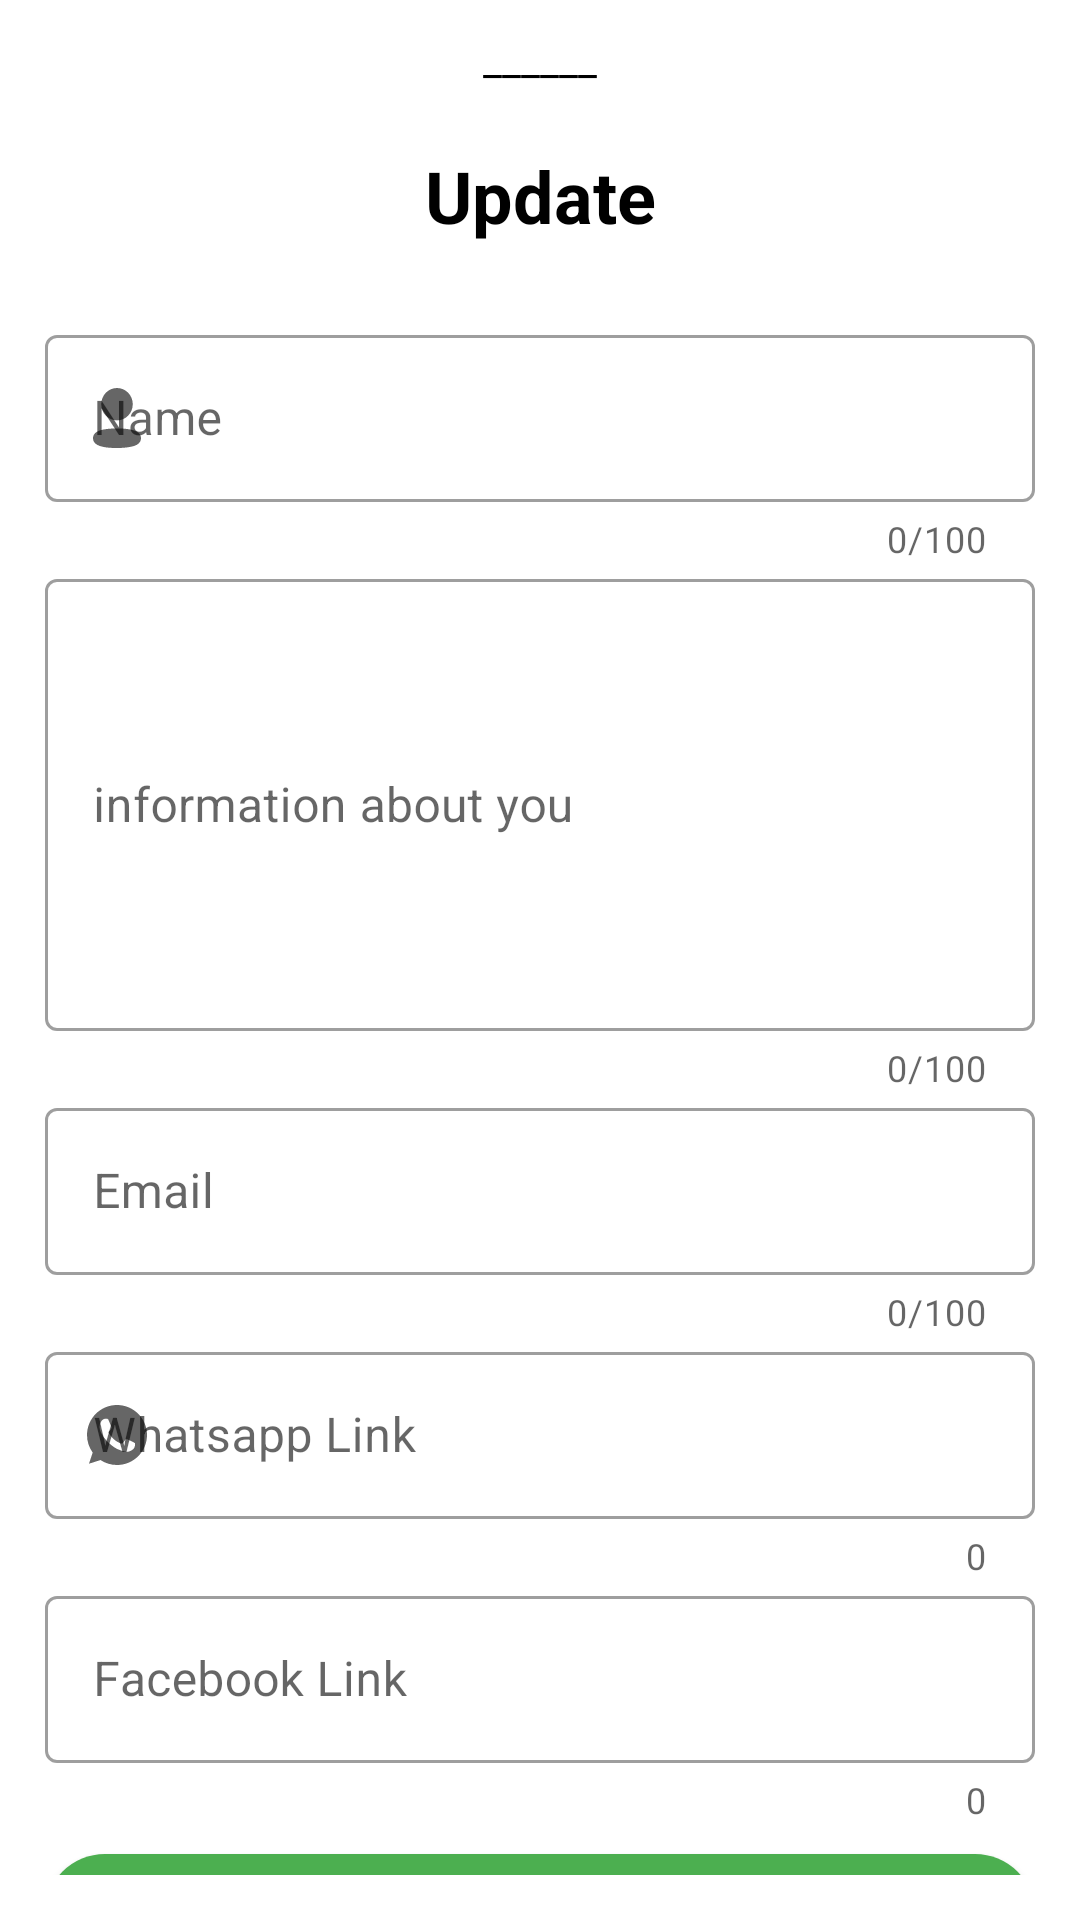

Write the Android layout XML for this screen, with the resource values it uses.
<!-- AndroidManifest.xml: application theme Theme.Shyf_شيف -->
<!-- res/layout/buttom_sheet_layout_info.xml -->
<?xml version="1.0" encoding="utf-8"?>
<LinearLayout xmlns:android="http://schemas.android.com/apk/res/android"
    xmlns:app="http://schemas.android.com/apk/res-auto"
    android:id="@+id/layout_dialog"
    android:layout_width="match_parent"
    android:layout_height="match_parent"
    style="@style/SHEETSTYLE"
    android:orientation="vertical">

    <TextView
        android:layout_width="match_parent"
        android:layout_height="wrap_content"
        android:gravity="center"
        android:text="______"
        style="@style/TEXT"
        />

    <TextView
        android:layout_width="match_parent"
        android:layout_height="wrap_content"
        android:layout_marginTop="10dp"
        android:gravity="center"
        android:padding="10dp"
        android:text="@string/update"
        style="@style/TEXT"
        android:textSize="24sp"
        android:textStyle="bold" />

    <TextView
        android:id="@+id/error_message"
        android:layout_width="match_parent"
        android:layout_height="wrap_content"
        android:layout_marginTop="10dp"
        android:gravity="center"
        android:padding="10dp"
        android:text=""
        android:textColor="@color/red"
        android:textSize="13sp"
        android:textStyle="bold"
        android:visibility="gone" />

    <androidx.constraintlayout.widget.ConstraintLayout
        android:id="@+id/layout_camera"
        android:layout_width="match_parent"
        android:layout_height="wrap_content"
        android:orientation="horizontal"
        android:padding="5dp">


    </androidx.constraintlayout.widget.ConstraintLayout>

    <androidx.constraintlayout.widget.ConstraintLayout
        android:id="@+id/layout_Store"
        android:layout_width="match_parent"
        android:layout_height="wrap_content"
        android:orientation="horizontal"
        style="@style/SCREEN"
        android:padding="5dp">

        <com.google.android.material.textfield.TextInputLayout
            android:id="@+id/name_Update"
            style="@style/Widget.MaterialComponents.TextInputLayout.OutlinedBox"
            android:layout_width="match_parent"
            android:layout_height="wrap_content"
            android:hint="@string/name"
            app:counterEnabled="true"
            app:counterMaxLength="100"
            app:endIconMode="clear_text"
            app:layout_constraintEnd_toEndOf="parent"
            app:layout_constraintStart_toStartOf="parent"
            app:layout_constraintTop_toTopOf="parent"
            app:startIconDrawable="@drawable/profile_sh">


            <com.google.android.material.textfield.TextInputEditText
                android:layout_width="match_parent"
                android:layout_height="wrap_content"
                android:inputType="textEmailAddress"
                android:maxLength="100" />

        </com.google.android.material.textfield.TextInputLayout>

        <com.google.android.material.textfield.TextInputLayout
            android:id="@+id/description_Update"
            style="@style/Widget.MaterialComponents.TextInputLayout.OutlinedBox"
            android:layout_width="match_parent"
            android:layout_height="wrap_content"
            android:hint="@string/information_about_you"
            app:counterEnabled="true"
            app:endIconMode="clear_text"
            app:counterMaxLength="100"
            app:layout_constraintEnd_toEndOf="parent"
            app:layout_constraintStart_toStartOf="parent"
            app:layout_constraintTop_toBottomOf="@+id/name_Update"
            app:startIconDrawable="@drawable/baseline_edit_24">


            <com.google.android.material.textfield.TextInputEditText
                android:layout_width="match_parent"
                android:layout_height="wrap_content"
                android:inputType="textMultiLine"
                android:lines="6"
                android:maxLength="100"
                />

        </com.google.android.material.textfield.TextInputLayout>


        <com.google.android.material.textfield.TextInputLayout
            android:id="@+id/emailUpdate"
            style="@style/Widget.MaterialComponents.TextInputLayout.OutlinedBox"
            android:layout_width="match_parent"
            android:layout_height="wrap_content"
            android:hint="@string/email"
            app:counterEnabled="true"
            app:counterMaxLength="100"
            app:endIconMode="clear_text"
            app:layout_constraintEnd_toEndOf="parent"
            app:layout_constraintStart_toStartOf="parent"
            app:layout_constraintTop_toBottomOf="@+id/description_Update"
            app:startIconDrawable="@drawable/baseline_email_24">


            <com.google.android.material.textfield.TextInputEditText
                android:layout_width="match_parent"
                android:layout_height="wrap_content"
                android:inputType="textEmailAddress"
                android:maxLength="100" />

        </com.google.android.material.textfield.TextInputLayout>

        <com.google.android.material.textfield.TextInputLayout
            android:id="@+id/Whatsapp_Link_Update"
            style="@style/Widget.MaterialComponents.TextInputLayout.OutlinedBox"
            android:layout_width="match_parent"
            android:layout_height="wrap_content"
            android:hint="@string/whatsapp_link"
            app:counterEnabled="true"
            app:endIconMode="clear_text"
            app:layout_constraintEnd_toEndOf="parent"
            app:layout_constraintStart_toStartOf="parent"
            app:layout_constraintTop_toBottomOf="@+id/emailUpdate"
            app:startIconDrawable="@drawable/whatsapp_sh">


            <com.google.android.material.textfield.TextInputEditText
                android:layout_width="match_parent"
                android:layout_height="wrap_content"
                android:inputType="textEmailAddress" />

        </com.google.android.material.textfield.TextInputLayout>

        <com.google.android.material.textfield.TextInputLayout
            android:id="@+id/Facebook_Link_Update"
            style="@style/Widget.MaterialComponents.TextInputLayout.OutlinedBox"
            android:layout_width="match_parent"
            android:layout_height="wrap_content"
            android:hint="@string/facebook_link"
            app:counterEnabled="true"
            app:endIconMode="clear_text"
            app:layout_constraintEnd_toEndOf="parent"
            app:layout_constraintStart_toStartOf="parent"
            app:layout_constraintTop_toBottomOf="@+id/Whatsapp_Link_Update"
            app:startIconDrawable="@drawable/face1616">


            <com.google.android.material.textfield.TextInputEditText
                android:layout_width="match_parent"
                android:layout_height="wrap_content"
                android:inputType="text" />

        </com.google.android.material.textfield.TextInputLayout>

        <androidx.appcompat.widget.AppCompatButton
            android:id="@+id/btn_Update"
            android:layout_width="match_parent"
            android:layout_height="70dp"
            android:layout_marginTop="10dp"
            android:background="@drawable/button_style"
            android:text="@string/update"
            android:textColor="@color/white"
            android:textStyle="bold"
            app:layout_constraintEnd_toEndOf="parent"
            app:layout_constraintStart_toStartOf="parent"
            app:layout_constraintTop_toBottomOf="@+id/Facebook_Link_Update" />
    </androidx.constraintlayout.widget.ConstraintLayout>

</LinearLayout>
<!-- resources referenced by this layout -->
<resources>
  <color name="red">#FF5733</color>
  <color name="white">#FFFFFFFF</color>
  <!-- drawable button_style (drawable) -->
  <?xml version="1.0" encoding="utf-8"?>
  <shape xmlns:android="http://schemas.android.com/apk/res/android"
      >
  
      <solid android:color="@color/prim2" />
      <corners android:radius="20dp" />
  
  </shape>
  <!-- drawable profile_sh (drawable) -->
  <vector xmlns:android="http://schemas.android.com/apk/res/android"
      android:width="24dp"
      android:height="24dp"
      android:viewportWidth="24"
      android:viewportHeight="24">
    <path
        android:pathData="M9.848,15.55C11.288,15.434 12.734,15.434 14.174,15.55C14.958,15.596 15.738,15.694 16.51,15.843C18.18,16.181 19.27,16.733 19.737,17.623C20.088,18.317 20.088,19.144 19.737,19.838C19.27,20.728 18.223,21.315 16.493,21.617C15.722,21.773 14.941,21.874 14.157,21.92C13.43,22 12.703,22 11.968,22L10.644,22C10.368,21.964 10.099,21.947 9.84,21.947C9.055,21.906 8.275,21.808 7.504,21.653C5.834,21.333 4.744,20.763 4.277,19.874C4.097,19.529 4.002,19.144 4,18.753C3.996,18.359 4.089,17.97 4.268,17.623C4.727,16.733 5.817,16.155 7.504,15.843C8.278,15.691 9.061,15.593 9.848,15.55ZM12.003,2C14.903,2 17.254,4.418 17.254,7.4C17.254,10.383 14.903,12.801 12.003,12.801C9.102,12.801 6.751,10.383 6.751,7.4C6.751,4.418 9.102,2 12.003,2Z"
        android:strokeWidth="1"
        android:fillColor="@color/black"
        android:fillType="nonZero"
        android:strokeColor="#00000000"/>
  </vector>
  <string name="email">Email</string>
  <string name="facebook_link">Facebook Link</string>
  <string name="information_about_you">information about you</string>
  <string name="name">Name</string>
  <string name="update">Update</string>
  <string name="whatsapp_link">Whatsapp Link</string>
  <style name="SCREEN">
          <item name="android:background">@color/white</item>
      </style>
  <style name="SHEETSTYLE">
          <item name="android:background">@drawable/dialog_profile</item>
      </style>
  <style name="TEXT">
          <item name="android:textColor">@color/black</item>
      </style>
  <style name="Theme.Shyf_شيف" parent="Theme.MaterialComponents.DayNight.NoActionBar">
          
          <item name="colorPrimary">@color/prim2</item>
          <item name="colorPrimaryVariant">@color/prim2</item>
          <item name="colorOnPrimary">@color/white</item>
          
          <item name="colorSecondary">@color/prim2</item>
          <item name="colorSecondaryVariant">@color/blue</item>
          <item name="colorOnSecondary">@color/black</item>
          
          <item name="android:statusBarColor">?attr/colorPrimaryVariant</item>
          
      </style>
  <color name="prim2">#4CAF50</color>
  <color name="black">#FF000000</color>
  <!-- drawable dialog_profile (drawable) -->
  <?xml version="1.0" encoding="utf-8"?>
  <shape xmlns:android="http://schemas.android.com/apk/res/android">
  
      <solid
          android:color="@color/white"/>
      <corners
          android:topLeftRadius="40dp"
          android:topRightRadius="40dp"/>
      <padding
          android:left="10dp"
          android:bottom="10dp"
          android:right="10dp"
          android:top="10dp"/>
  
  </shape>
  <color name="blue">#2196F3</color>
</resources>
